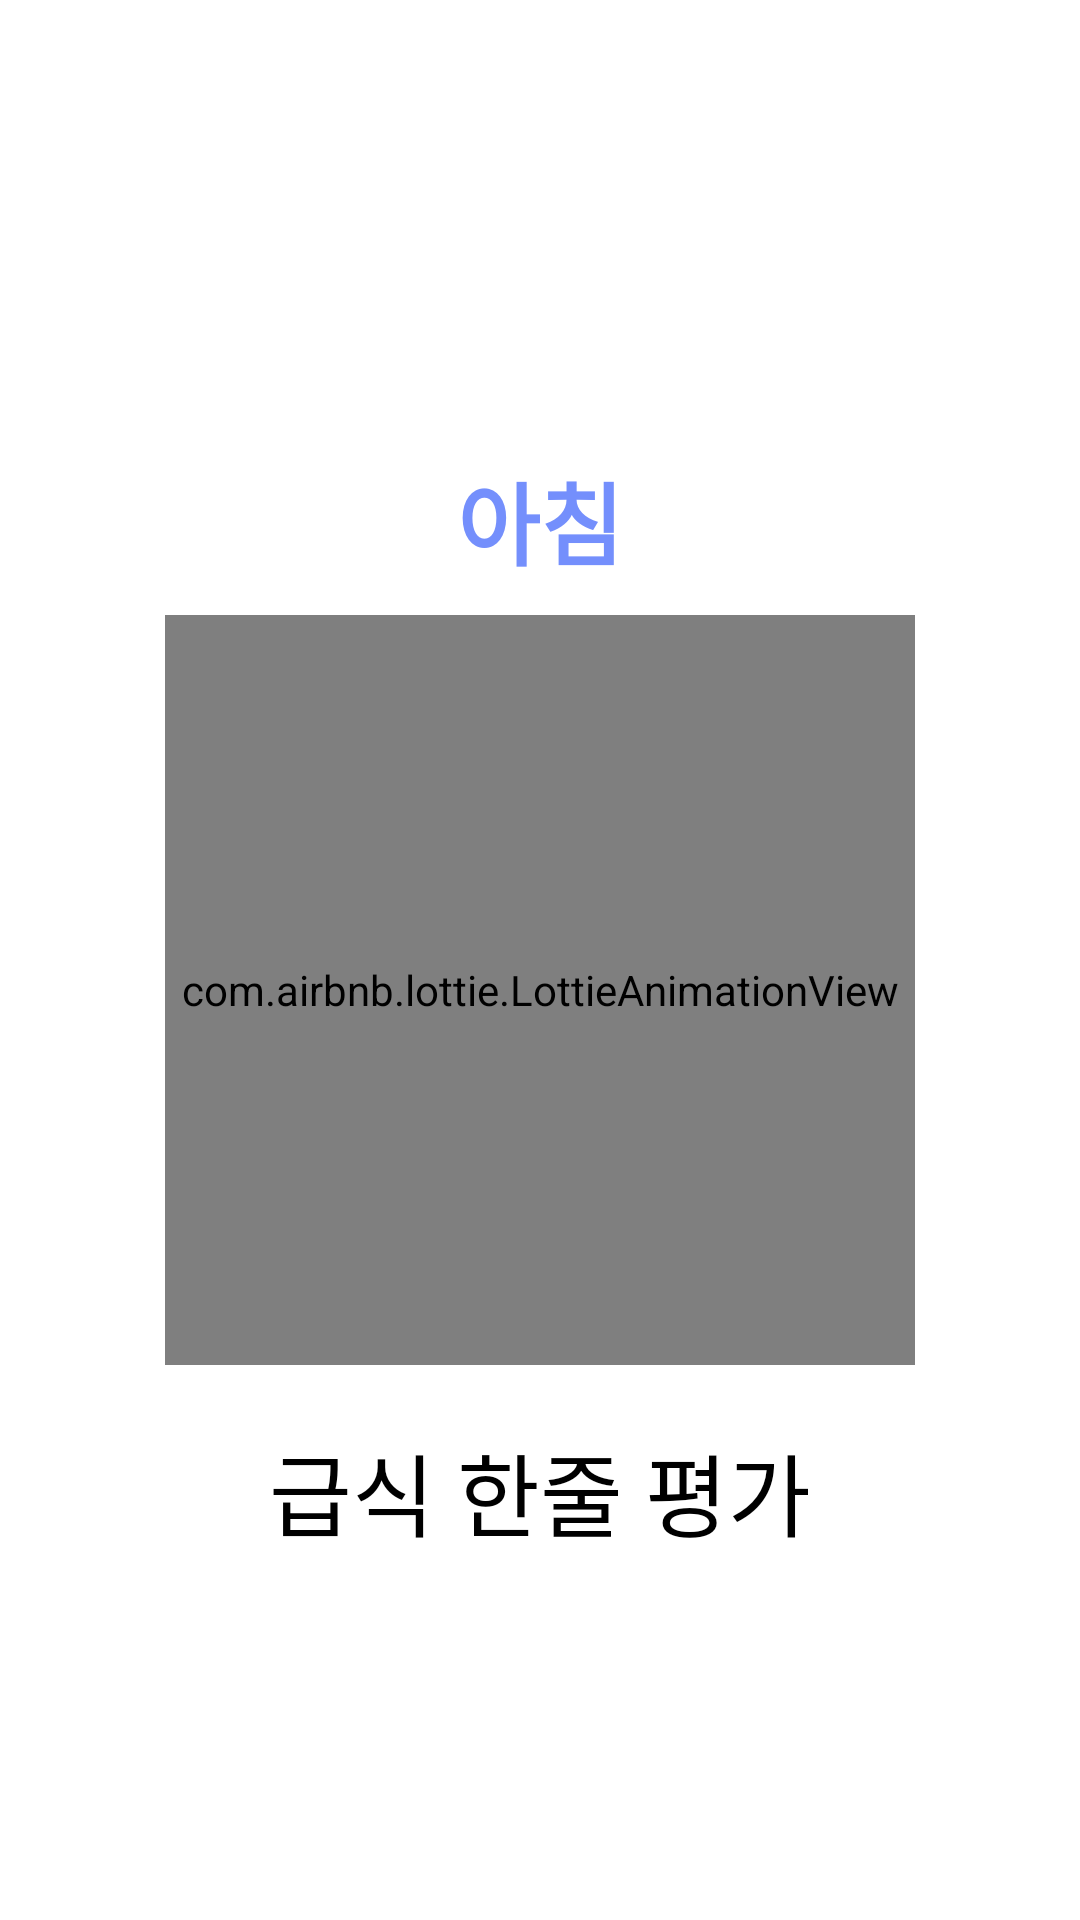

The Android layout XML behind this screen, and the referenced resources:
<!-- AndroidManifest.xml: application theme Theme.Tomorrow_School_lunch -->
<!-- res/layout/fragment_meal_evaluation.xml -->
<?xml version="1.0" encoding="utf-8"?>
<layout xmlns:android="http://schemas.android.com/apk/res/android"
    xmlns:tools="http://schemas.android.com/tools"
    xmlns:app="http://schemas.android.com/apk/res-auto">

    <data>

    </data>

    <RelativeLayout
        android:layout_width="match_parent"
        android:layout_height="wrap_content"
        tools:context=".UI.newMain.fragment.oneLineEvaluation.MealEvaluationFragment">

        <LinearLayout
            android:layout_width="match_parent"
            android:layout_height="wrap_content"
            android:layout_centerInParent="true"
            android:orientation="vertical"
            >
            <TextView
                android:id="@+id/today_textView"
                android:layout_width="match_parent"
                android:layout_height="wrap_content"
                android:gravity="center_horizontal"
                android:text="아침"
                android:layout_marginTop="30dp"
                android:textSize="30sp"
                android:textStyle="bold"
                android:fontFamily="@font/nanumbarungothicbold"
                android:textColor="@color/main_blue"
                android:layout_marginBottom="10dp"
                />
            <com.airbnb.lottie.LottieAnimationView
                android:id="@+id/imageView"
                android:layout_width="250dp"
                android:layout_height="250dp"
                android:layout_gravity="center_horizontal"
                app:lottie_autoPlay="true"
                app:lottie_rawRes="@raw/angry"
                app:lottie_loop="true"

                />
            <TextView
                android:id="@+id/ev_textView"
                android:layout_width="wrap_content"
                android:layout_height="wrap_content"
                android:text="급식 한줄 평가"
                android:textSize="30sp"
                android:fontFamily="@font/nanumbarungothic"
                android:textColor="@color/black"
                android:textAppearance="@style/TextAppearance.AppCompat.Large"
                android:layout_marginTop="20dp"
                android:layout_gravity="center_horizontal"/>
        </LinearLayout>



    </RelativeLayout>
</layout>
<!-- resources referenced by this layout -->
<resources>
  <color name="black">#FF000000</color>
  <color name="main_blue">#748ffc</color>
  <style name="Theme.Tomorrow_School_lunch" parent="Theme.MaterialComponents.DayNight.DarkActionBar">
          
          <item name="colorPrimary">@color/main_blue</item>
          <item name="colorPrimaryVariant">@color/main_blue</item>
          <item name="colorOnPrimary">@color/white</item>
          
          <item name="colorSecondary">@color/teal_200</item>
          <item name="colorSecondaryVariant">@color/teal_700</item>
          <item name="colorOnSecondary">@color/black</item>
          
          <item name="android:statusBarColor" tools:targetApi="l">?attr/colorPrimaryVariant</item>
          
  
          <item name="windowActionBar">false</item>
          <item name="windowNoTitle">true</item>
  
  
      </style>
  <color name="white">#FFFFFFFF</color>
  <color name="teal_200">#FF03DAC5</color>
  <color name="teal_700">#FF018786</color>
</resources>
